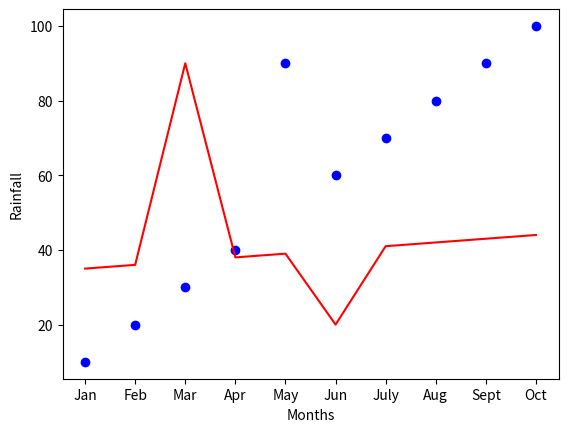

The matplotlib source for this figure:
import numpy as np
import pandas as pd
import matplotlib.pyplot as plt
data = {

'month':['Jan','Feb','Mar','Apr','May','Jun','July','Aug','Sept','Oct'],
'temp':[35,36,90,38,39,20,41,42,43,44],
'rainfall':[10,20,30,40,90,60,70,80,90,100]

    }

df = pd.DataFrame(data)
print("The data Frame looks like : ")
print(df)


plt.plot(df['month'],df['temp'],color = 'red' , label = 'Temperature')
plt.xlabel("Months")
plt.ylabel("Temperature")
plt.show()

plt.scatter(df['month'],df['rainfall'],color = 'blue' , label = 'rain fall')
plt.xlabel("Months")
plt.ylabel("Rainfall")
plt.show()
